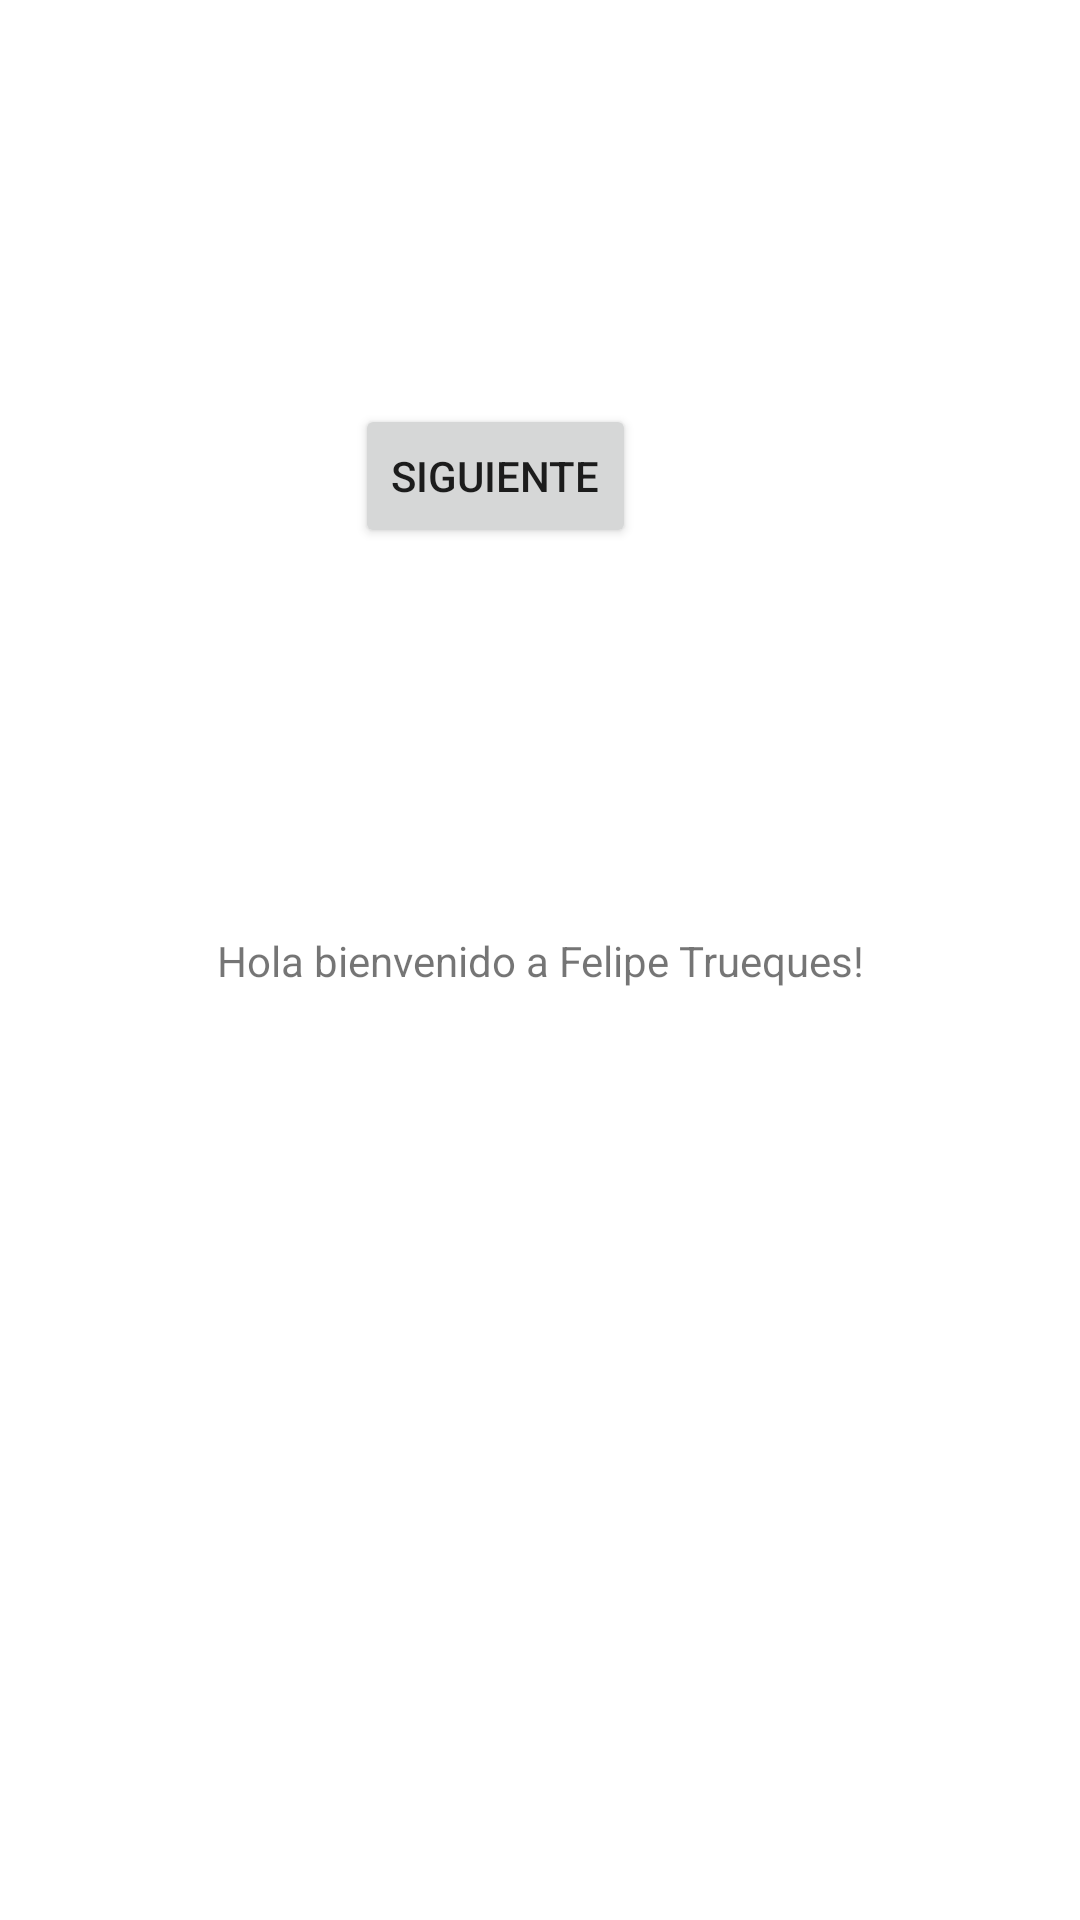

Here is an Android app screen rendered from its layout file. Give the layout XML and the strings, colors and styles it references.
<!-- AndroidManifest.xml: application theme Theme.FelipeTrueques -->
<!-- res/layout/activity_main.xml -->
<?xml version="1.0" encoding="utf-8"?>
<androidx.constraintlayout.widget.ConstraintLayout xmlns:android="http://schemas.android.com/apk/res/android"
    xmlns:app="http://schemas.android.com/apk/res-auto"
    xmlns:tools="http://schemas.android.com/tools"
    android:layout_width="match_parent"
    android:layout_height="match_parent"
    tools:context=".MainActivity">

    <TextView
        android:id="@+id/textView"
        android:layout_width="wrap_content"
        android:layout_height="wrap_content"
        android:text="Hola bienvenido a Felipe Trueques!"
        app:layout_constraintBottom_toBottomOf="parent"
        app:layout_constraintLeft_toLeftOf="parent"
        app:layout_constraintRight_toRightOf="parent"
        app:layout_constraintTop_toTopOf="parent" />

    <Button
        android:layout_width="wrap_content"
        android:layout_height="wrap_content"
        android:layout_marginEnd="148dp"
        android:layout_marginBottom="128dp"
        android:id="@+id/btn1"
        android:text="@string/boton1"
        app:layout_constraintBottom_toTopOf="@+id/textView"
        app:layout_constraintEnd_toEndOf="parent"
        />

</androidx.constraintlayout.widget.ConstraintLayout>
<!-- resources referenced by this layout -->
<resources>
  <string name="boton1">Siguiente</string>
  <style name="Theme.FelipeTrueques" parent="Theme.MaterialComponents.DayNight.DarkActionBar">
          
          <item name="colorPrimary">@color/purple_500</item>
          <item name="colorPrimaryVariant">@color/purple_700</item>
          <item name="colorOnPrimary">@color/white</item>
          
          <item name="colorSecondary">@color/teal_200</item>
          <item name="colorSecondaryVariant">@color/teal_700</item>
          <item name="colorOnSecondary">@color/black</item>
          
          <item name="android:statusBarColor" tools:targetApi="l">?attr/colorPrimaryVariant</item>
          
      </style>
  <!-- not gathered from this repository: default colours our renderer supplied (Android Studio template values) -->
  <color name="purple_500">#FF6200EE</color>
  <color name="purple_700">#FF3700B3</color>
  <color name="teal_200">#FF03DAC5</color>
  <color name="teal_700">#FF018786</color>
  <color name="black">#FF000000</color>
  <color name="white">#FFFFFFFF</color>
</resources>
